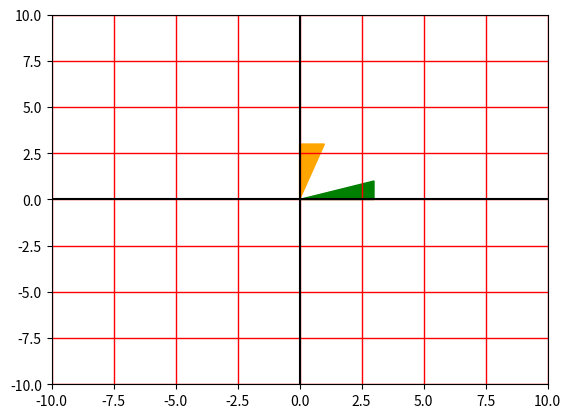

Source code (Python):
from matplotlib import pyplot as plt
from matplotlib.patches import Polygon
import numpy as np

# draw x and y axis
plt.axhline(y = 0, color="black")
plt.axvline(x = 0, color="black")
# draw a red grid 
plt.grid(True, linewidth= 1, color='red', linestyle= '-')

def quadrilateral_transformation(a,b,c,d,e,f,g,h,i,j,k,l):
    #Defining the points of the quadrilateral    
    pts = np.array([[a,b],[c,d],[e,f],[g,h] ])
    #Defining 'p' as a polygon with the points mentioned above
    p = Polygon(pts, color="orange")
    ax = plt.gca()
    ax.add_patch(p)
    #Set the x and y axis
    ax.set_xlim(-10,10)
    ax.set_ylim(-10,10)
    #Transformation matrix
    tm = np.array([[i,j],[k,l]])
    #Transformed points (original * tm)
    pts_transformed = (pts.dot(tm))
    print("The transformed points are: ","\n" , pts_transformed)
    print("The transformed shape is in green, the original is orange.")
    #Plot the transformed points as a green shape
    p_transformed = Polygon(pts_transformed, color='green')
    ax = plt.gca()
    ax.add_patch(p_transformed)

###Coordinates of the original shape    
##(a,b) = (2,2)
##(c,d) = (2,4)
##(e,f) = (4,4)
##(g,h) = (4,2)
###Transformation Matrix
##(i,j) = (1,0)
##(k,l) = (0,-1) 
##quadrilateral_transformation(a,b,c,d,e,f,g,h,i,j)
    
def triangle_transformation(a,b,c,d,e,f,g,h,i,j):
    pts = np.array([[a,b],[c,d],[e,f]])
    p = Polygon(pts, color="orange")
    ax = plt.gca()
    ax.add_patch(p)
    ax.set_xlim(-10,10)
    ax.set_ylim(-10,10)
    tm = np.array([[g,h],[i,j]])
    pts_transformed = (pts.dot(tm))
    print("The transformed points are: ","\n" , pts_transformed)
    print("The transformed shape is in green, the original is orange.")
    p_transformed = Polygon(pts_transformed, color='green')
    ax = plt.gca()
    ax.add_patch(p_transformed)

#Coordinates of the original shape    
(a,b) = (0,0)
(c,d) = (1,3)
(e,f) = (0,3)
#Transformation Matrix
(g,h) = (0,1)
(i,j) = (1,0)
triangle_transformation(a,b,c,d,e,f,g,h,i,j)

plt.show()
plt.close()
